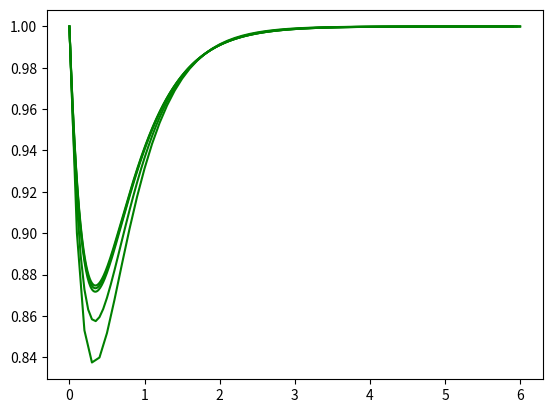

Here is the Python script that generated this plot:
import matplotlib.pyplot as plt
import matplotlib.image as mpimg
import math
import numpy as np

def calculateTan(lastT, lastY, stepSize):
    tan = 2 - math.exp(-4 * lastT) - 2 * lastY
    y = lastY + tan * stepSize
    return y

# Press the green button in the gutter to run the script.
if __name__ == '__main__':
    for stepSize in [0.1, 0.05, 0.01, 0.005, 0.001]:
        lastT = 0.0
        lastY = 1.0
        T = []
        Y = []
        for t in np.arange(0.0, 6.0, stepSize):
            print("last T, last Y ", lastT, lastY)
            T.append(lastT)
            Y.append(lastY)
            newY = calculateTan(lastT, lastY, stepSize)
            lastY = newY
            lastT = lastT + stepSize

        plt.plot(T, Y, color ="green")
        plt.show()